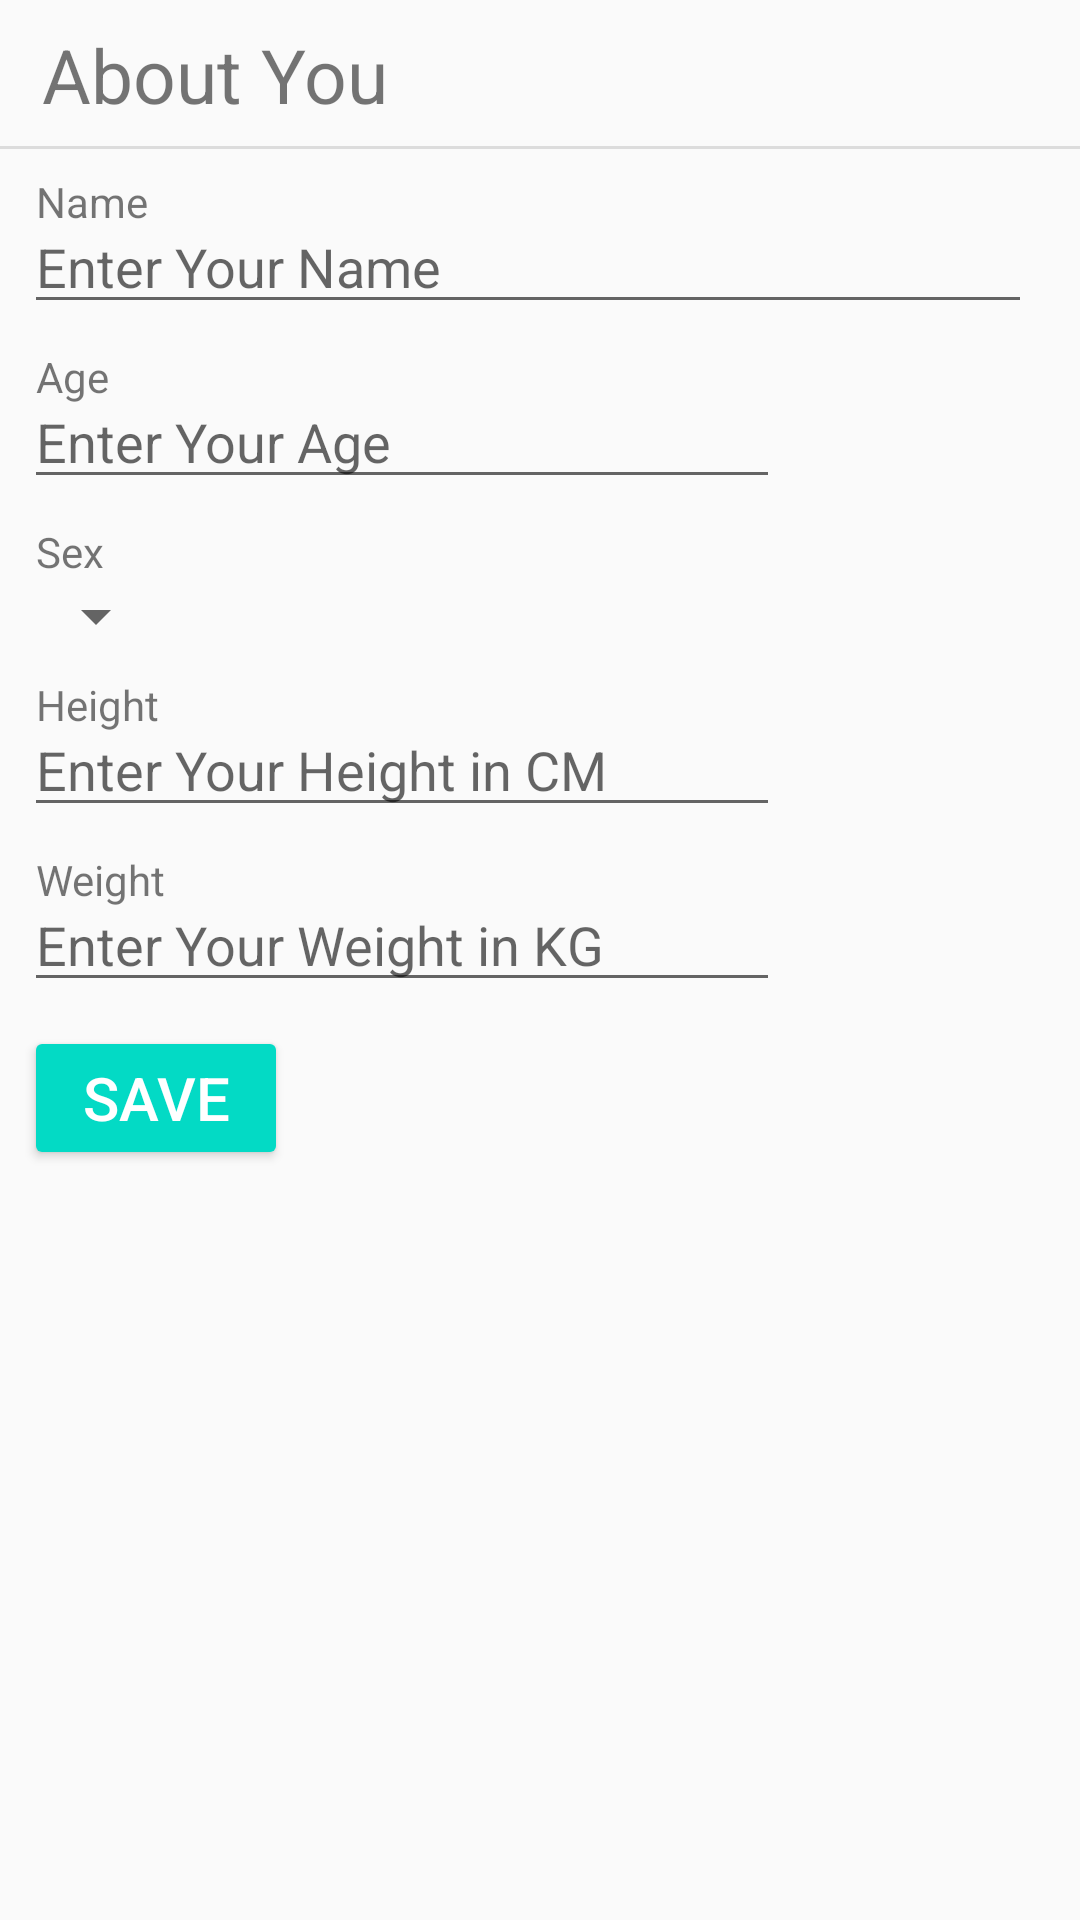

This screen was rendered from an Android layout file. Write that file and the resources it references.
<!-- AndroidManifest.xml: application theme AppTheme -->
<!-- res/layout/fragment_profile.xml -->
<?xml version="1.0" encoding="utf-8"?>
<androidx.constraintlayout.widget.ConstraintLayout xmlns:android="http://schemas.android.com/apk/res/android"
    xmlns:app="http://schemas.android.com/apk/res-auto"
    xmlns:tools="http://schemas.android.com/tools"
    android:layout_width="match_parent"
    android:layout_height="wrap_content"
    tools:context=".ui.profile.ProfileFragment"
    android:paddingBottom="?attr/actionBarSize"
    >

    <ScrollView
        android:layout_width="match_parent"
        android:layout_height="match_parent"
        app:layout_constraintEnd_toEndOf="parent"
        app:layout_constraintStart_toStartOf="parent"
        app:layout_constraintTop_toTopOf="parent"
        >
        <LinearLayout
            android:layout_width="match_parent"
            android:layout_height="wrap_content"
            android:orientation="vertical"
            android:padding="0dp"
            app:layout_constraintStart_toStartOf="parent"
            app:layout_constraintTop_toBottomOf="@+id/textView4">
        <TextView
            android:id="@+id/textView4"
            android:layout_width="match_parent"
            android:layout_height="wrap_content"
            android:background="@drawable/bottom_border"
            android:paddingLeft="14dp"
            android:paddingStart="14dp"
            android:paddingEnd="@dimen/padding"
            android:paddingTop="@dimen/padding"
            android:paddingBottom="@dimen/padding"
            android:paddingRight="@dimen/padding"
            android:text="About You"
            android:textSize="25sp"
            />

            <LinearLayout
                android:layout_width="match_parent"
                android:layout_height="wrap_content"
                android:orientation="vertical"
                android:padding="@dimen/padding"
                app:layout_constraintStart_toStartOf="parent"
                app:layout_constraintTop_toBottomOf="@+id/textView4">

                <TextView
                    android:layout_width="wrap_content"
                    android:layout_height="wrap_content"
                    android:paddingStart="4dp"
                    android:paddingLeft="4dp"
                    android:text="Name" />

                <EditText
                    android:id="@+id/txtName"
                    android:layout_width="wrap_content"
                    android:layout_height="wrap_content"
                    android:layout_marginBottom="@dimen/margin"
                    android:ems="16"
                    android:hint="Enter Your Name"
                    android:inputType="textPersonName"
                    android:paddingTop="0dp" />


                <TextView
                    android:layout_width="wrap_content"
                    android:layout_height="wrap_content"
                    android:paddingStart="4dp"
                    android:paddingLeft="4dp"
                    android:text="Age" />

                <EditText
                    android:id="@+id/txtAge"
                    android:layout_width="wrap_content"
                    android:layout_height="wrap_content"
                    android:layout_marginBottom="@dimen/margin"
                    android:ems="12"
                    android:hint="Enter Your Age"
                    android:inputType="number"
                    android:maxLength="3"
                    android:paddingTop="0dp" />


                <TextView
                    android:layout_width="wrap_content"
                    android:layout_height="wrap_content"
                    android:paddingStart="4dp"
                    android:paddingLeft="4dp"
                    android:text="Sex" />

                <Spinner
                    android:id="@+id/txtSex"
                    android:layout_width="wrap_content"
                    android:layout_height="wrap_content"
                    android:layout_marginBottom="@dimen/margin"
                    android:paddingStart="4dp"
                    android:paddingLeft="0dp"
                    android:paddingTop="@dimen/padding"
                    android:paddingEnd="@dimen/padding"
                    android:paddingRight="@dimen/padding"
                    android:paddingBottom="@dimen/padding" />


                <TextView
                    android:layout_width="match_parent"
                    android:layout_height="wrap_content"
                    android:paddingStart="4dp"
                    android:paddingLeft="4dp"
                    android:text="Height" />

                <EditText
                    android:id="@+id/txtHeight"
                    android:layout_width="wrap_content"
                    android:layout_height="wrap_content"
                    android:layout_marginBottom="@dimen/margin"
                    android:ems="12"
                    android:hint="Enter Your Height in CM"
                    android:inputType="number"
                    android:maxLength="3"
                    android:paddingTop="0dp" />


                <TextView
                    android:layout_width="wrap_content"
                    android:layout_height="wrap_content"
                    android:paddingStart="4dp"
                    android:paddingLeft="4dp"
                    android:text="Weight" />

                <EditText
                    android:id="@+id/txtWeight"
                    android:layout_width="wrap_content"
                    android:layout_height="wrap_content"
                    android:layout_marginBottom="@dimen/margin"
                    android:ems="12"
                    android:hint="Enter Your Weight in KG"
                    android:inputType="number"
                    android:maxLength="4"
                    android:paddingTop="0dp" />

                <Button
                    style="@style/Widget.AppCompat.Button.Colored"
                    android:id="@+id/btnSave"
                    android:layout_width="wrap_content"
                    android:layout_height="wrap_content"
                    android:text="Save"
                    android:textSize="20sp"
                    >
                </Button>


            </LinearLayout>
        </LinearLayout>
    </ScrollView>
</androidx.constraintlayout.widget.ConstraintLayout>
<!-- resources referenced by this layout -->
<resources>
  <dimen name="margin">8dp</dimen>
  <dimen name="padding">8dp</dimen>
  <!-- drawable bottom_border (drawable) -->
  <?xml version="1.0" encoding="utf-8"?>
  <layer-list xmlns:android="http://schemas.android.com/apk/res/android" >
  <item android:gravity="bottom">
      <shape>
          <size android:height="1dp" />
          <solid android:color="#DCDCDC" />
      </shape>
  </item>
  </layer-list>
  <style name="AppTheme" parent="Theme.AppCompat.Light.DarkActionBar">
          
          <item name="colorPrimary">@color/colorPrimary</item>
          <item name="colorPrimaryDark">@color/colorPrimaryDark</item>
          <item name="colorAccent">@color/colorAccent</item>
  
          <item name="colorButtonNormal">@color/colorPrimary</item>
          <item name="colorControlHighlight">@color/colorPrimary</item>
      </style>
  <!-- not gathered from this repository: default colours our renderer supplied (Android Studio template values) -->
  <color name="colorPrimary">#FF6200EE</color>
  <color name="colorPrimaryDark">#FF3700B3</color>
  <color name="colorAccent">#FF03DAC5</color>
</resources>
